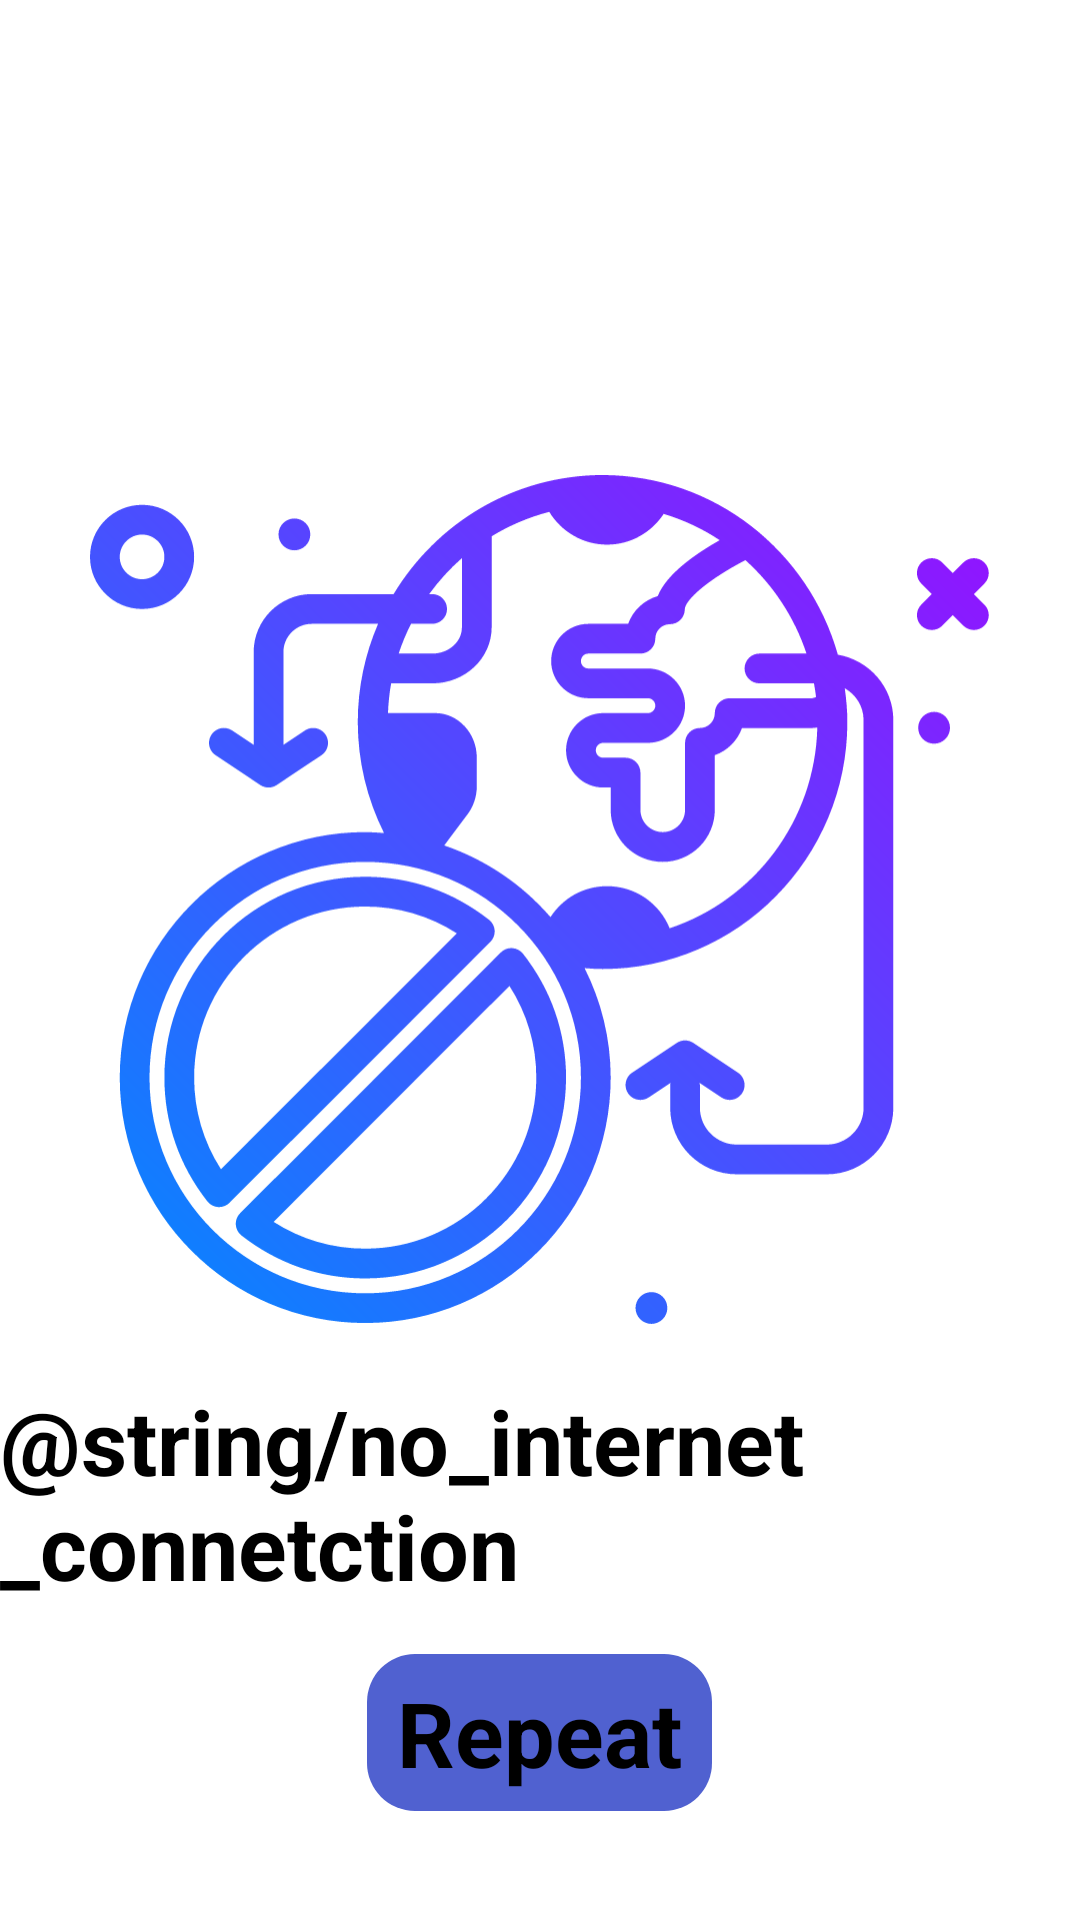

The Android layout XML behind this screen, and the referenced resources:
<!-- AndroidManifest.xml: application theme Theme.Walls -->
<!-- res/layout/fragment_no_internet_connection.xml -->
<?xml version="1.0" encoding="utf-8"?>
<LinearLayout xmlns:android="http://schemas.android.com/apk/res/android"
    android:layout_width="match_parent"
    android:layout_height="match_parent"
    android:animateLayoutChanges="true"
    android:orientation="vertical">

    <ImageView
        android:layout_width="300dp"
        android:layout_height="300dp"
        android:layout_gravity="center_horizontal"
        android:layout_marginTop="150dp"
        android:src="@drawable/no_travelling" />

    <TextView
        android:layout_width="wrap_content"
        android:layout_height="wrap_content"
        android:layout_gravity="center_horizontal"
        android:layout_marginTop="10dp"
        android:text="@string/no_internet_connetction"
        android:textColor="@color/black"
        android:textSize="30sp"
        android:textStyle="bold" />

    <TextView
        android:id="@+id/repeat"
        android:layout_width="wrap_content"
        android:layout_height="wrap_content"
        android:layout_gravity="center_horizontal"
        android:layout_marginTop="16dp"
        android:background="@drawable/button_repeat"
        android:paddingHorizontal="10dp"
        android:paddingVertical="6dp"
        android:text="@string/repeat"
        android:textColor="@color/black"
        android:textSize="30sp"
        android:textStyle="bold" />

</LinearLayout>
<!-- resources referenced by this layout -->
<resources>
  <color name="black">#FF000000</color>
  <!-- drawable button_repeat (drawable) -->
  <?xml version="1.0" encoding="utf-8"?>
  <ripple xmlns:android="http://schemas.android.com/apk/res/android"
      android:color="#FF8F16FF">
  
      <item>
          <shape android:shape="rectangle">
              <corners android:radius="16dp" />
              <solid android:color="@color/blue"/>
          </shape>
      </item>
  
  </ripple>
  <!-- drawable no_travelling: vector/xml drawable (drawable, 7827 chars, omitted) -->
  <string name="repeat">Repeat</string>
  <style name="Theme.Walls" parent="Theme.MaterialComponents.DayNight.NoActionBar">
          
          <item name="colorPrimary">@color/purple_500</item>
          <item name="colorPrimaryVariant">@color/purple_700</item>
          <item name="colorOnPrimary">@color/white</item>
          
          <item name="colorSecondary">@color/blue</item>
          <item name="colorSecondaryVariant">@color/blue</item>
          <item name="colorOnSecondary">@color/black</item>
          
          <item name="android:statusBarColor">@android:color/transparent</item>
          <item name="android:windowLightStatusBar">true</item>
          
          <item name="android:navigationBarColor">@color/white</item>
      </style>
  <color name="blue">#5061D0</color>
  <color name="purple_500">#FF6200EE</color>
  <color name="purple_700">#FF3700B3</color>
  <color name="white">#FFFFFFFF</color>
</resources>
